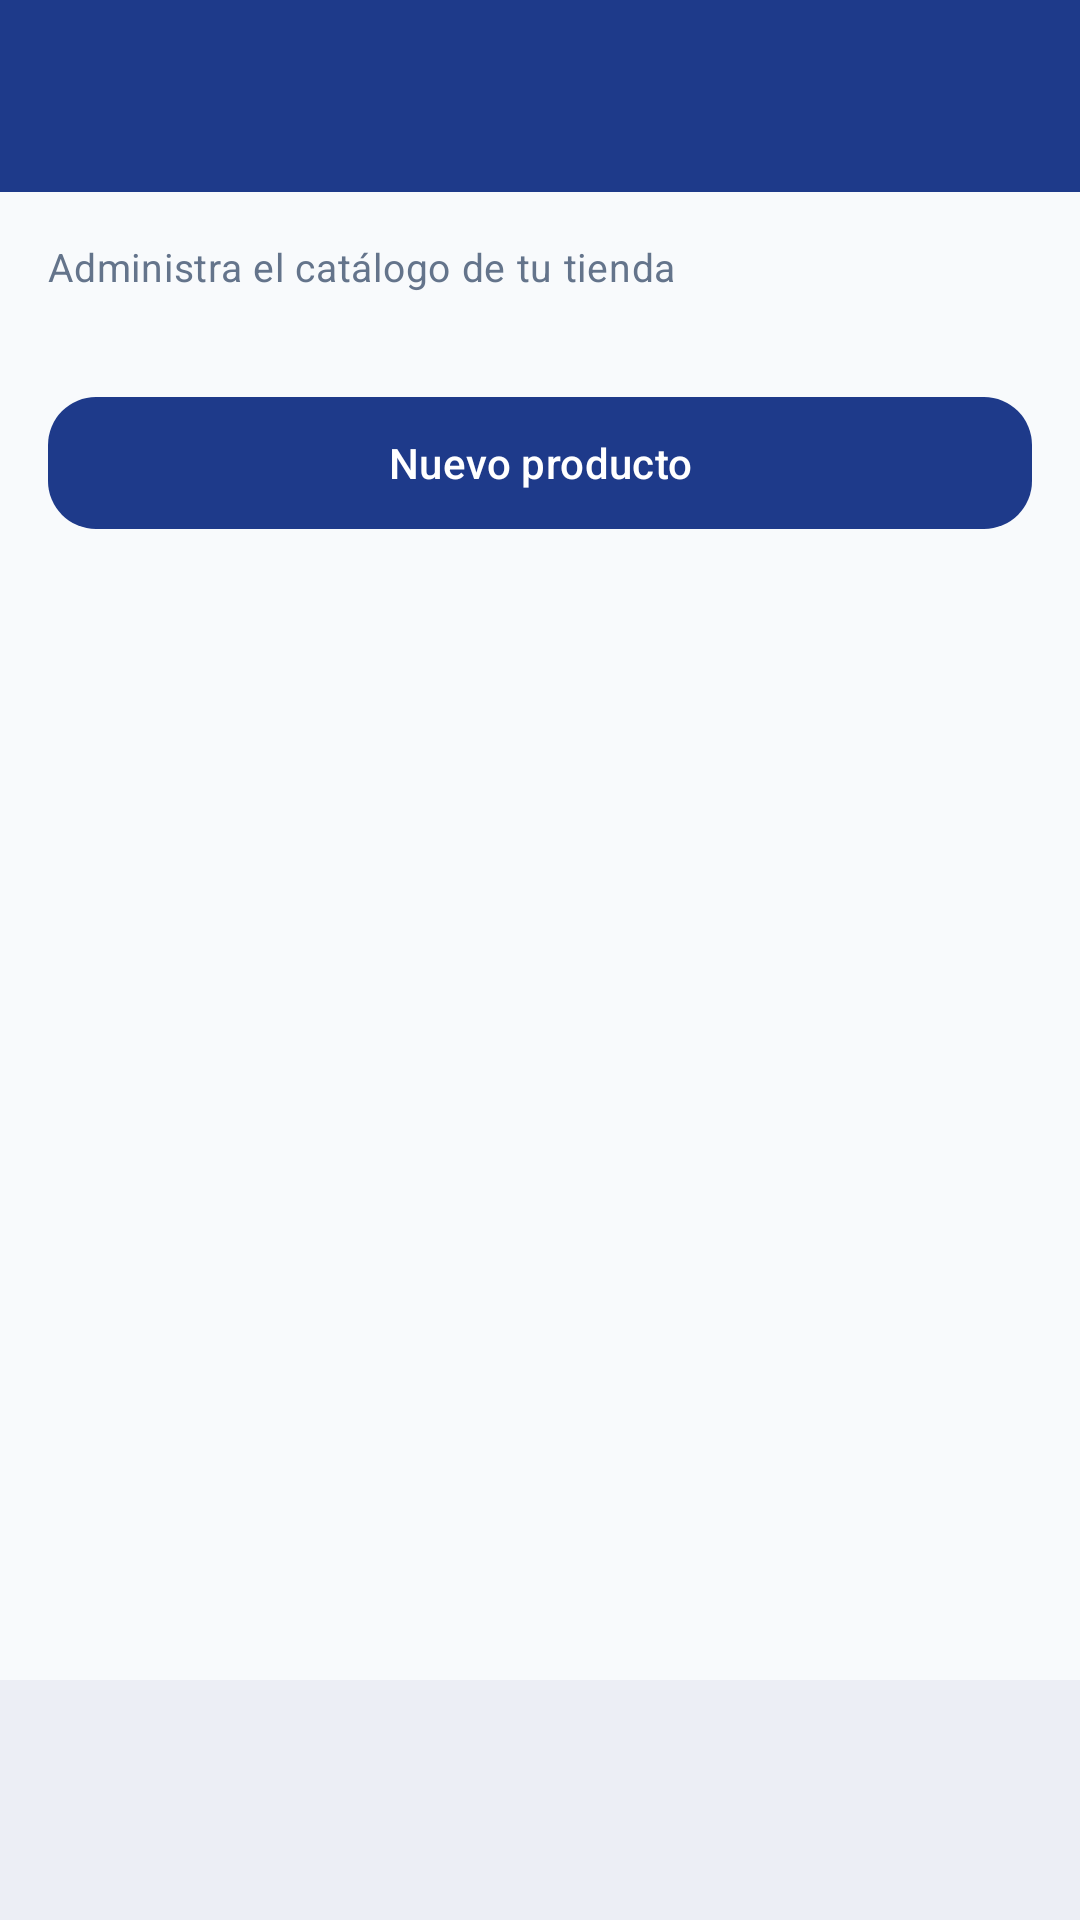

Reconstruct the res/layout file that produces this screen, plus the resources it refers to.
<!-- AndroidManifest.xml: application theme Theme.TiendaVirtual -->
<!-- res/layout/activity_seller_products.xml -->
<?xml version="1.0" encoding="utf-8"?>
<LinearLayout xmlns:android="http://schemas.android.com/apk/res/android"
    xmlns:app="http://schemas.android.com/apk/res-auto"
    android:layout_width="match_parent"
    android:layout_height="match_parent"
    android:background="@color/background"
    android:orientation="vertical">

    <com.google.android.material.appbar.MaterialToolbar
        android:id="@+id/toolbar"
        android:layout_width="match_parent"
        android:layout_height="?attr/actionBarSize"
        android:background="@color/primary"
        app:navigationIconTint="@color/on_primary"
        app:titleTextColor="@color/on_primary" />

    <com.google.android.material.progressindicator.LinearProgressIndicator
        android:id="@+id/progress"
        android:layout_width="match_parent"
        android:layout_height="wrap_content"
        android:indeterminate="true"
        android:visibility="gone"
        app:indicatorColor="@color/accent" />

    <LinearLayout
        android:layout_width="match_parent"
        android:layout_height="wrap_content"
        android:orientation="vertical"
        android:padding="@dimen/spacing_m">

        <TextView
            android:layout_width="wrap_content"
            android:layout_height="wrap_content"
            android:text="@string/seller_products_hint"
            android:textAppearance="@style/TextAppearance.TV.Caption" />

        <TextView
            android:id="@+id/text_summary"
            android:layout_width="wrap_content"
            android:layout_height="wrap_content"
            android:textAppearance="@style/TextAppearance.TV.Subtitle" />

        <com.google.android.material.button.MaterialButton
            android:id="@+id/btn_new"
            style="@style/Widget.TV.Button"
            android:layout_width="match_parent"
            android:layout_height="wrap_content"
            android:layout_marginTop="@dimen/spacing_s"
            android:text="@string/btn_new_product"
            app:cornerRadius="@dimen/corner_card"
            app:icon="@drawable/ic_add" />
    </LinearLayout>

    <TextView
        android:id="@+id/text_empty"
        android:layout_width="match_parent"
        android:layout_height="wrap_content"
        android:gravity="center"
        android:padding="@dimen/spacing_l"
        android:text="@string/seller_products_empty"
        android:textAppearance="@style/TextAppearance.TV.Caption"
        android:visibility="gone" />

    <androidx.recyclerview.widget.RecyclerView
        android:id="@+id/recycler"
        android:layout_width="match_parent"
        android:layout_height="0dp"
        android:layout_weight="1"
        android:clipToPadding="false"
        android:paddingHorizontal="@dimen/spacing_m"
        android:paddingBottom="@dimen/spacing_m" />

    <com.google.android.material.bottomnavigation.BottomNavigationView
        android:id="@+id/bottom_nav"
        android:layout_width="match_parent"
        android:layout_height="wrap_content"
        android:background="@color/surface"
        app:itemIconTint="@color/nav_item_color"
        app:itemTextColor="@color/nav_item_color"
        app:labelVisibilityMode="labeled" />
</LinearLayout>
<!-- resources referenced by this layout -->
<resources>
  <color name="accent">#F59E0B</color>
  <color name="background">#F8FAFC</color>
  <color name="on_primary">#FFFFFF</color>
  <color name="primary">#1E3A8A</color>
  <color name="surface">#FFFFFF</color>
  <dimen name="corner_card">16dp</dimen>
  <dimen name="spacing_l">24dp</dimen>
  <dimen name="spacing_m">16dp</dimen>
  <dimen name="spacing_s">8dp</dimen>
  <string name="btn_new_product">Nuevo producto</string>
  <string name="seller_products_empty">Aún no tienes productos. Toca "Nuevo producto" para publicar el primero.</string>
  <string name="seller_products_hint">Administra el catálogo de tu tienda</string>
  <style name="TextAppearance.TV.Caption">
          <item name="android:textSize">@dimen/text_caption</item>
          <item name="android:textColor">@color/text_secondary</item>
      </style>
  <style name="TextAppearance.TV.Subtitle">
          <item name="android:textSize">@dimen/text_subtitle</item>
          <item name="android:textStyle">bold</item>
          <item name="android:textColor">@color/text_primary</item>
      </style>
  <style name="Widget.TV.Button" parent="Widget.Material3.Button">
          <item name="android:minHeight">@dimen/button_height</item>
      </style>
  <style name="Theme.TiendaVirtual" parent="Theme.Material3.Light.NoActionBar">
          <item name="colorPrimary">@color/primary</item>
          <item name="colorOnPrimary">@color/on_primary</item>
          <item name="colorSecondary">@color/accent</item>
          <item name="colorOnSecondary">@color/text_primary</item>
          <item name="colorSurface">@color/surface</item>
          <item name="colorOnSurface">@color/text_primary</item>
          <item name="android:colorBackground">@color/background</item>
          <item name="android:statusBarColor">@color/primary_dark</item>
      </style>
  <dimen name="text_caption">13sp</dimen>
  <color name="text_secondary">#64748B</color>
  <dimen name="text_subtitle">17sp</dimen>
  <color name="text_primary">#0F172A</color>
  <dimen name="button_height">52dp</dimen>
  <color name="primary_dark">#172C6B</color>
</resources>
